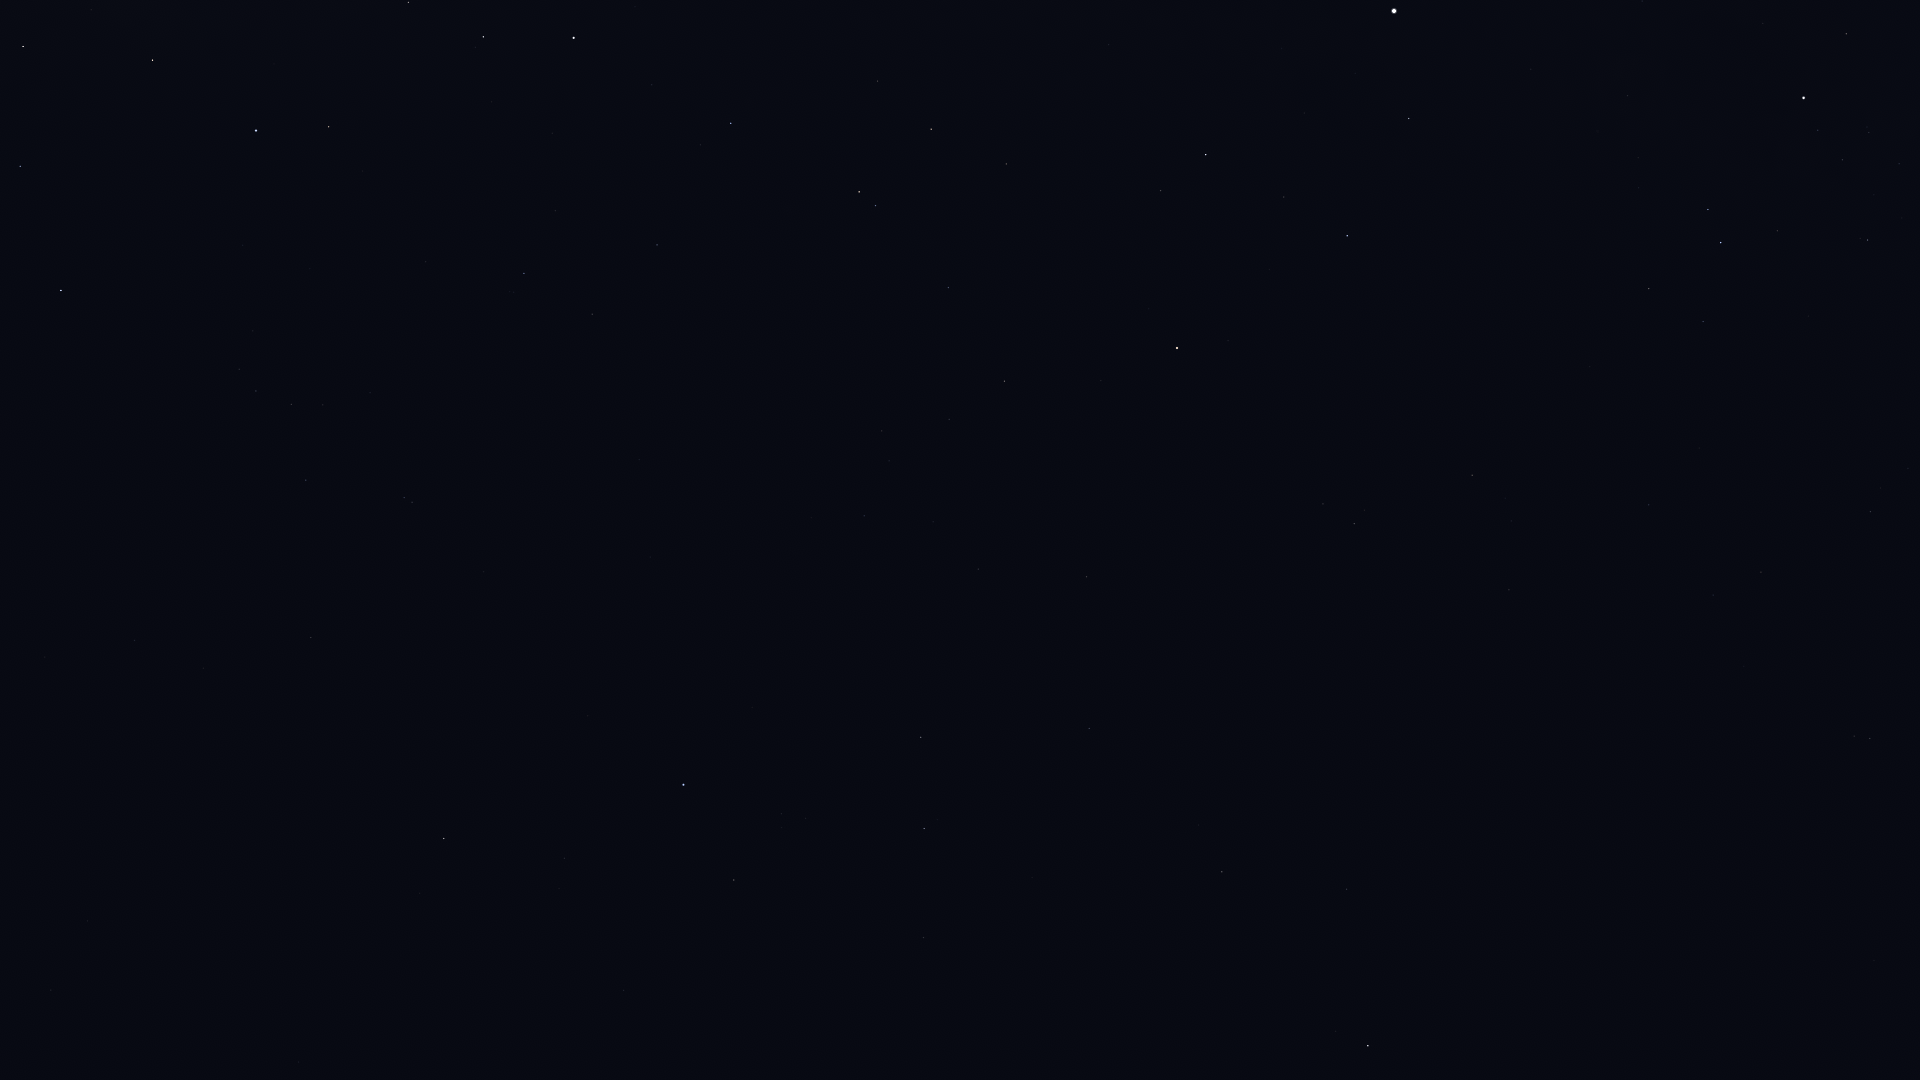

The table this chart was drawn from, first rows:
Star_ID, Name, X, Y
2021, HIP 2021, 1368, 1046
25918, HIP 25918, 1800, 989
26380, Bubup, 1862, 1029
37284, Ceibo, 1830, 795
40702, HIP 40702, 1870, 739
51839, HIP 51839, 1761, 572
57363, HIP 57363, 1868, 240
60000, HIP 60000, 1649, 505
60260, Ginan, 1846, 34
60644, Tupã, 1797, 123
60718, Acrux, 1804, 98
61199, HIP 61199, 1703, 322
61585, HIP 61585, 1721, 243
62322, HIP 62322, 1708, 210
70638, HIP 70638, 1509, 590
71680, Men, 1815, 1076
71681, Toliman, 1394, 11
71683, Rigil Kentaurus, 1394, 11
71908, HIP 71908, 1409, 118
72370, HIP 72370, 1472, 475
74946, HIP 74946, 1347, 236
75323, HIP 75323, 1247, 17
76351, Karaka, 1428, 519
77952, HIP 77952, 1206, 155
81065, HIP 81065, 1354, 524
81852, HIP 81852, 1323, 504
82273, Atria, 1177, 348
82363, HIP 82363, 1006, 164
83081, HIP 83081, 931, 129
84787, Inquill, 735, 63
85258, HIP 85258, 859, 192
85267, HIP 85267, 876, 206
85727, HIP 85727, 948, 287
85792, HIP 85792, 731, 123
86228, Sargas, 574, 38
86796, Cervantes, 742, 192
86929, HIP 86929, 1004, 381
87261, Fuyue, 408, 2
88714, HIP 88714, 657, 245
88866, HIP 88866, 949, 419
89931, Kaus Media, 153, 60
90098, HIP 90098, 882, 431
90185, Kaus Australis, 256, 130
90422, HIP 90422, 524, 273
90496, Kaus Borealis, 23, 46
90568, HIP 90568, 592, 314
90887, HIP 90887, 366, 229
91792, HIP 91792, 1087, 577
91875, HIP 91875, 310, 269
92609, HIP 92609, 864, 516
92953, HIP 92953, 396, 367
92989, HIP 92989, 262, 323
93015, HIP 93015, 978, 569
93174, HIP 93174, 253, 331
93506, Ascella, 61, 290
93542, HIP 93542, 370, 393
93825, HIP 93825, 239, 369
94005, HIP 94005, 323, 405
94114, Meridiana, 256, 391
94160, HIP 94160, 291, 404
... 18 more rows
